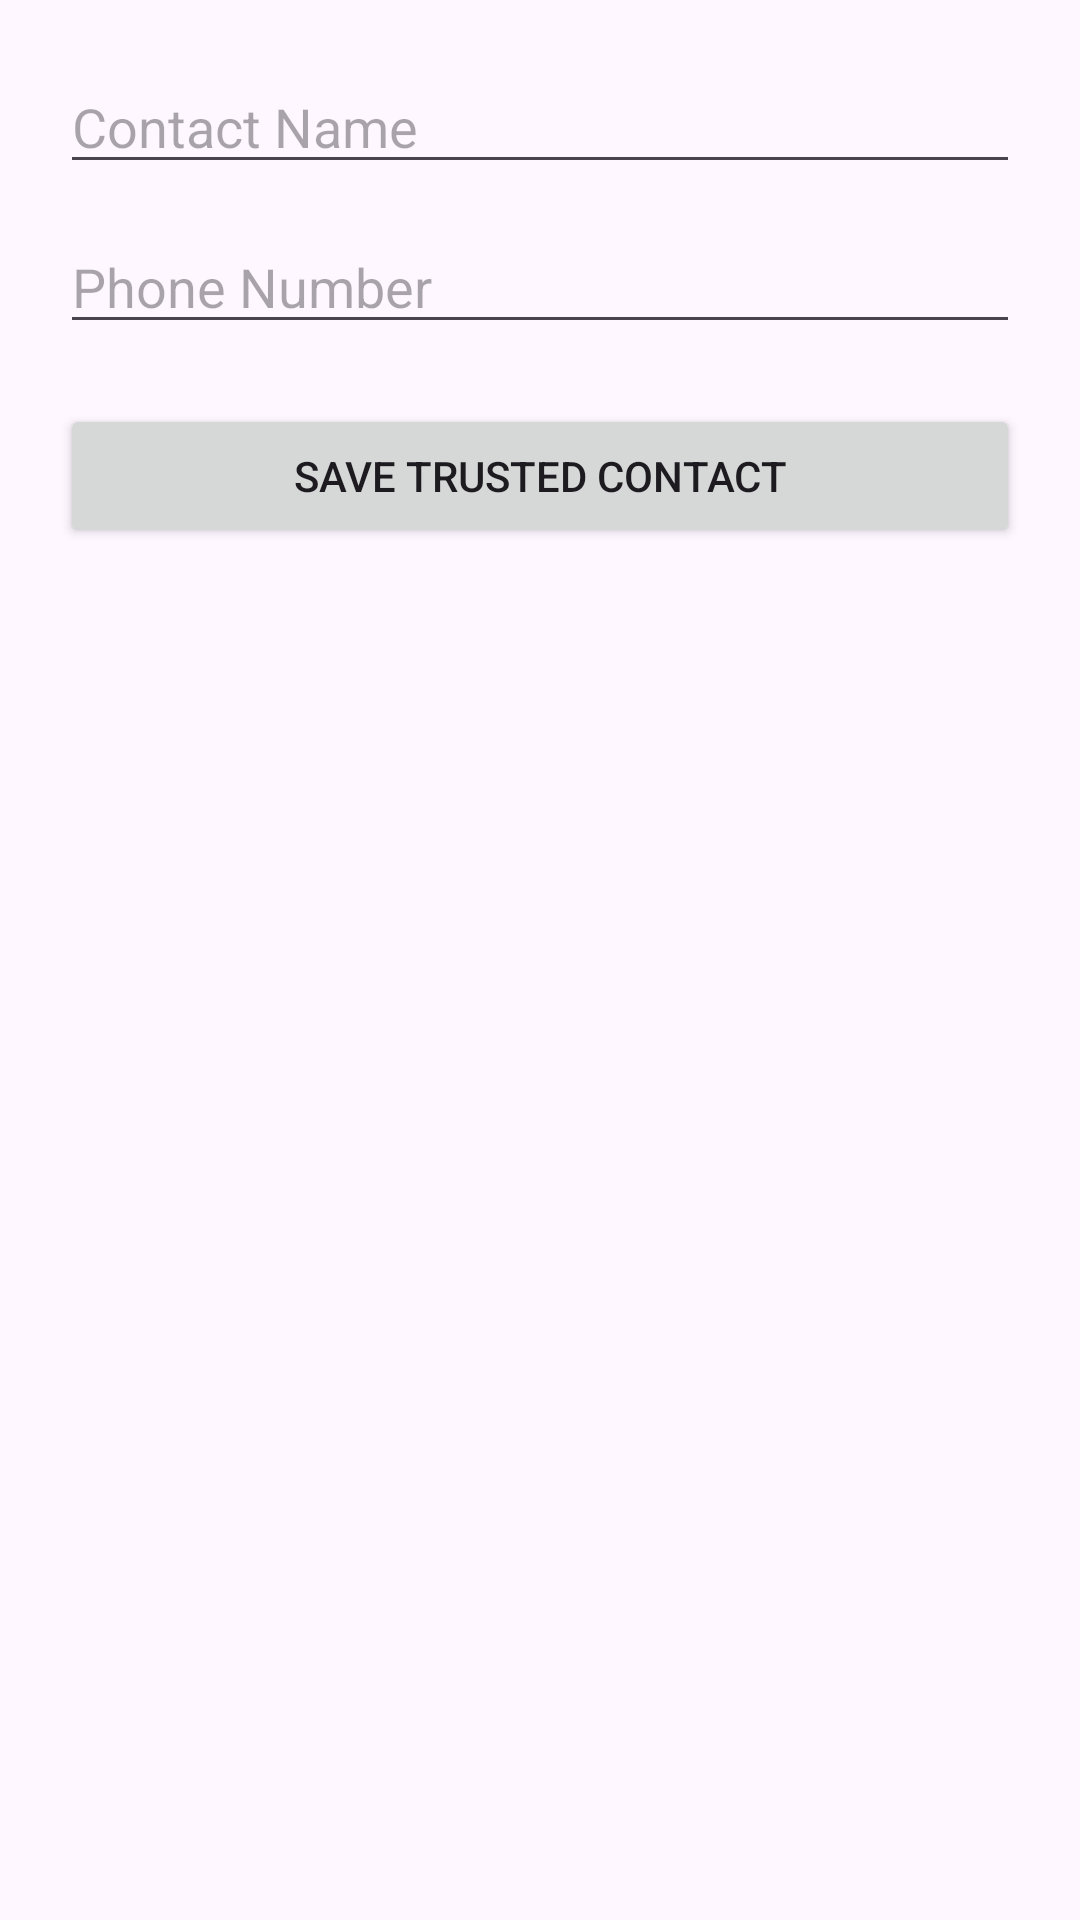

Layout XML and referenced resources for this Android screen:
<!-- AndroidManifest.xml: application theme Theme.BEACON -->
<!-- res/layout/activity_add_contact.xml -->
<?xml version="1.0" encoding="utf-8"?>
<LinearLayout xmlns:android="http://schemas.android.com/apk/res/android"
    android:orientation="vertical"
    android:padding="20dp"
    android:layout_width="match_parent"
    android:layout_height="match_parent">

    <EditText
        android:id="@+id/etName"
        android:hint="Contact Name"
        android:layout_width="match_parent"
        android:layout_height="wrap_content"/>

    <EditText
        android:id="@+id/etPhone"
        android:hint="Phone Number"
        android:inputType="phone"
        android:layout_width="match_parent"
        android:layout_height="wrap_content"
        android:layout_marginTop="12dp"/>

    <Button
        android:id="@+id/btnSave"
        android:text="Save Trusted Contact"
        android:layout_width="match_parent"
        android:layout_height="wrap_content"
        android:layout_marginTop="20dp"/>
</LinearLayout>
<!-- resources referenced by this layout -->
<resources>
  <style name="Theme.BEACON" parent="Base.Theme.BEACON" />
  <style name="Base.Theme.BEACON" parent="Theme.Material3.DayNight.NoActionBar">
          
          
      </style>
</resources>
